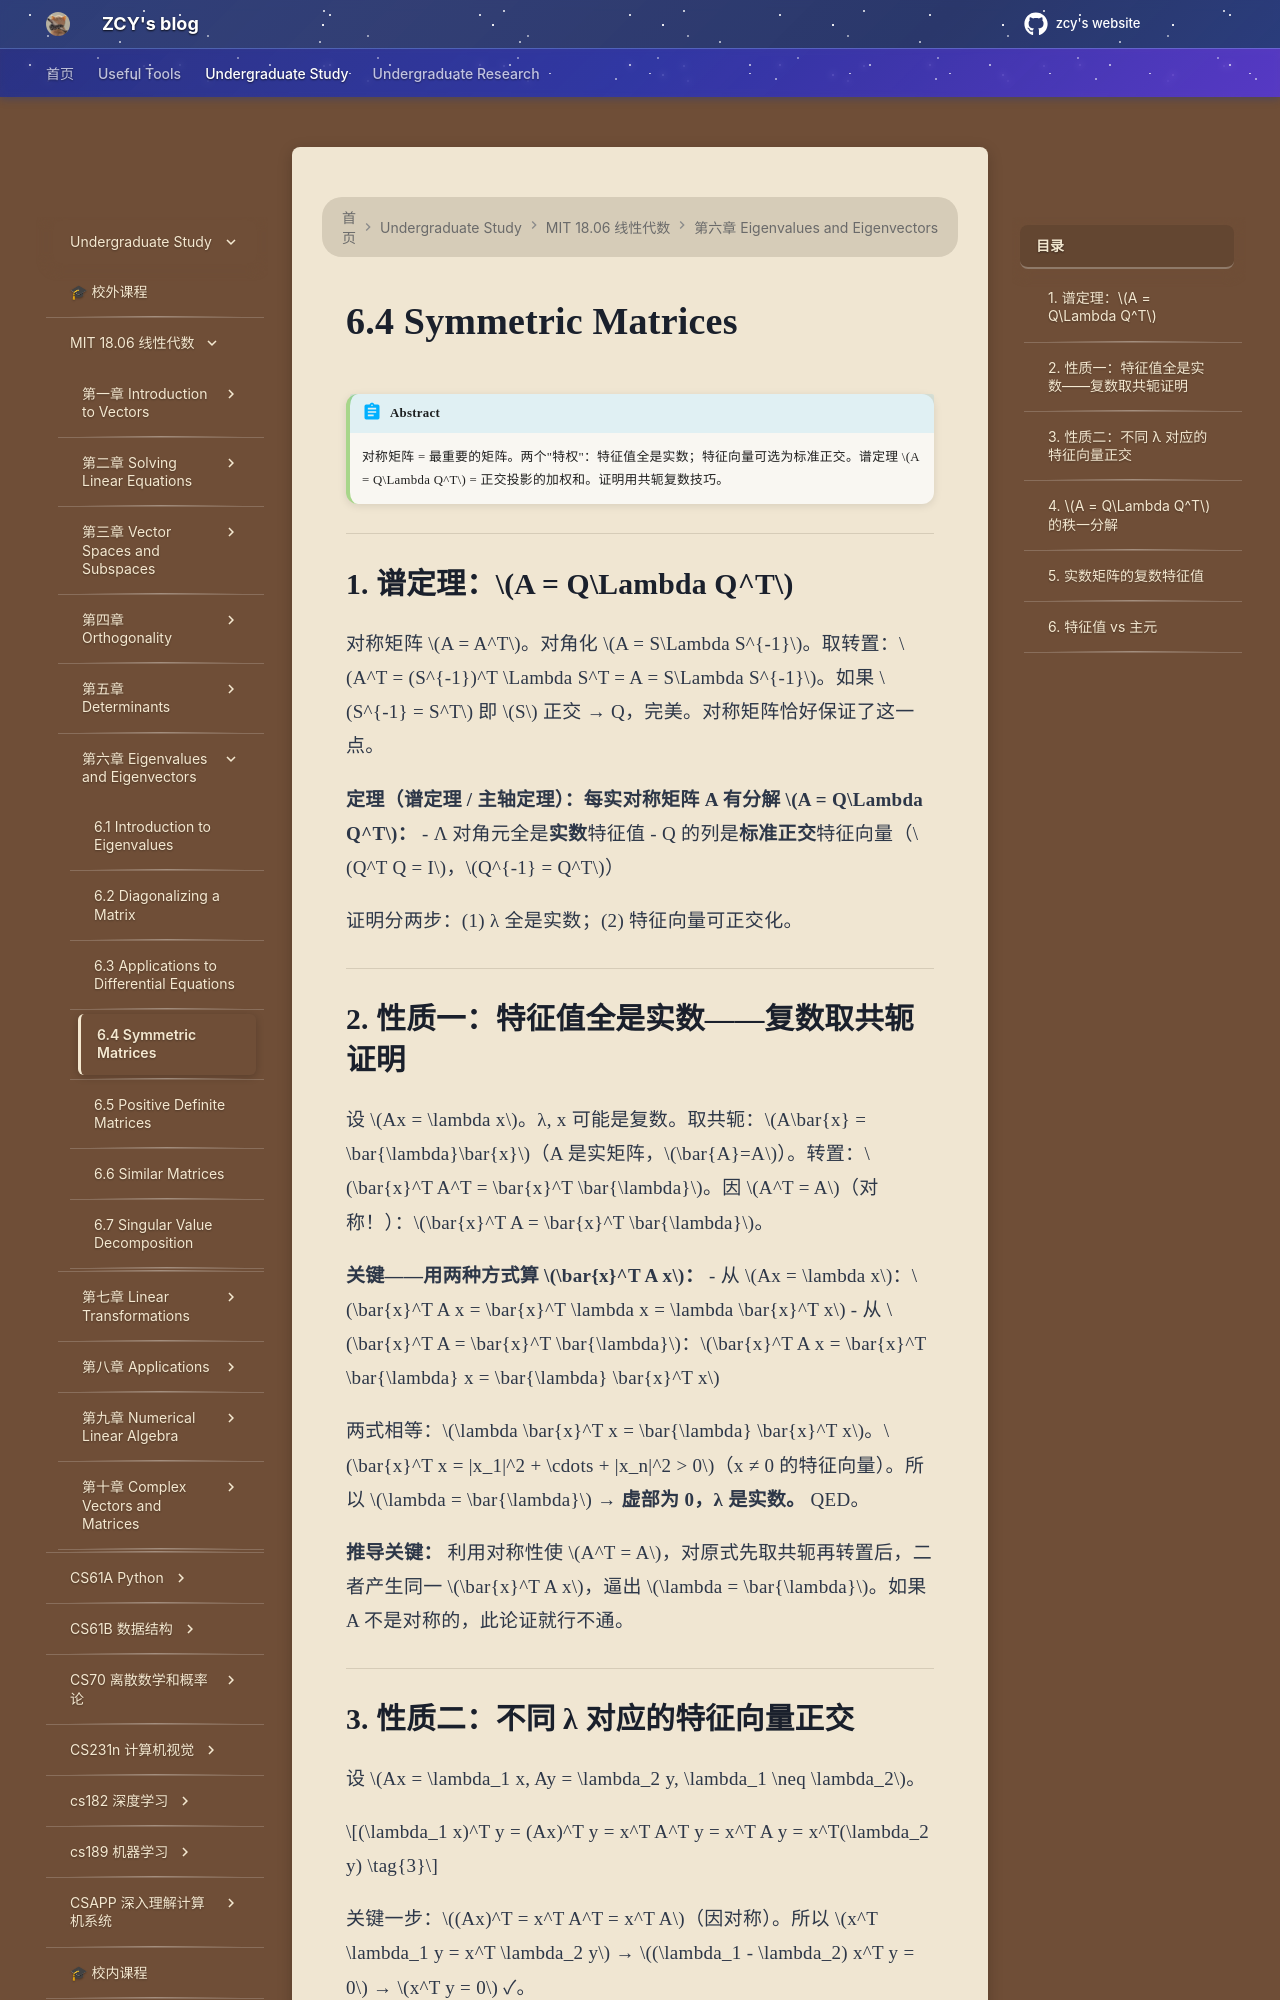

repository: mouchenmou/ZCY-s-website · page: 笔记本/mit 18.06 线性代数/第6章 Eigenvalues and Eigenvectors/6.4 Symmetric Matrices/index.html · generator: mkdocs

!!! abstract
    对称矩阵 = 最重要的矩阵。两个"特权"：特征值全是实数；特征向量可选为标准正交。谱定理 $A = Q\Lambda Q^T$ = 正交投影的加权和。证明用共轭复数技巧。

---

## 1. 谱定理：$A = Q\Lambda Q^T$

对称矩阵 $A = A^T$。对角化 $A = S\Lambda S^{-1}$。取转置：$A^T = (S^{-1})^T \Lambda S^T = A = S\Lambda S^{-1}$。如果 $S^{-1} = S^T$ 即 $S$ 正交 → Q，完美。对称矩阵恰好保证了这一点。

**定理（谱定理 / 主轴定理）：每实对称矩阵 A 有分解 $A = Q\Lambda Q^T$：**
- Λ 对角元全是**实数**特征值
- Q 的列是**标准正交**特征向量（$Q^T Q = I$，$Q^{-1} = Q^T$）

证明分两步：(1) λ 全是实数；(2) 特征向量可正交化。

---

## 2. 性质一：特征值全是实数——复数取共轭证明

设 $Ax = \lambda x$。λ, x 可能是复数。取共轭：$A\bar{x} = \bar{\lambda}\bar{x}$（A 是实矩阵，$\bar{A}=A$）。转置：$\bar{x}^T A^T = \bar{x}^T \bar{\lambda}$。因 $A^T = A$（对称！）：$\bar{x}^T A = \bar{x}^T \bar{\lambda}$。

**关键——用两种方式算 $\bar{x}^T A x$：**
- 从 $Ax = \lambda x$：$\bar{x}^T A x = \bar{x}^T \lambda x = \lambda \bar{x}^T x$
- 从 $\bar{x}^T A = \bar{x}^T \bar{\lambda}$：$\bar{x}^T A x = \bar{x}^T \bar{\lambda} x = \bar{\lambda} \bar{x}^T x$

两式相等：$\lambda \bar{x}^T x = \bar{\lambda} \bar{x}^T x$。$\bar{x}^T x = |x_1|^2 + \cdots + |x_n|^2 > 0$（x ≠ 0 的特征向量）。所以 $\lambda = \bar{\lambda}$ → **虚部为 0，λ 是实数。** QED。

**推导关键：** 利用对称性使 $A^T = A$，对原式先取共轭再转置后，二者产生同一 $\bar{x}^T A x$，逼出 $\lambda = \bar{\lambda}$。如果 A 不是对称的，此论证就行不通。

---
